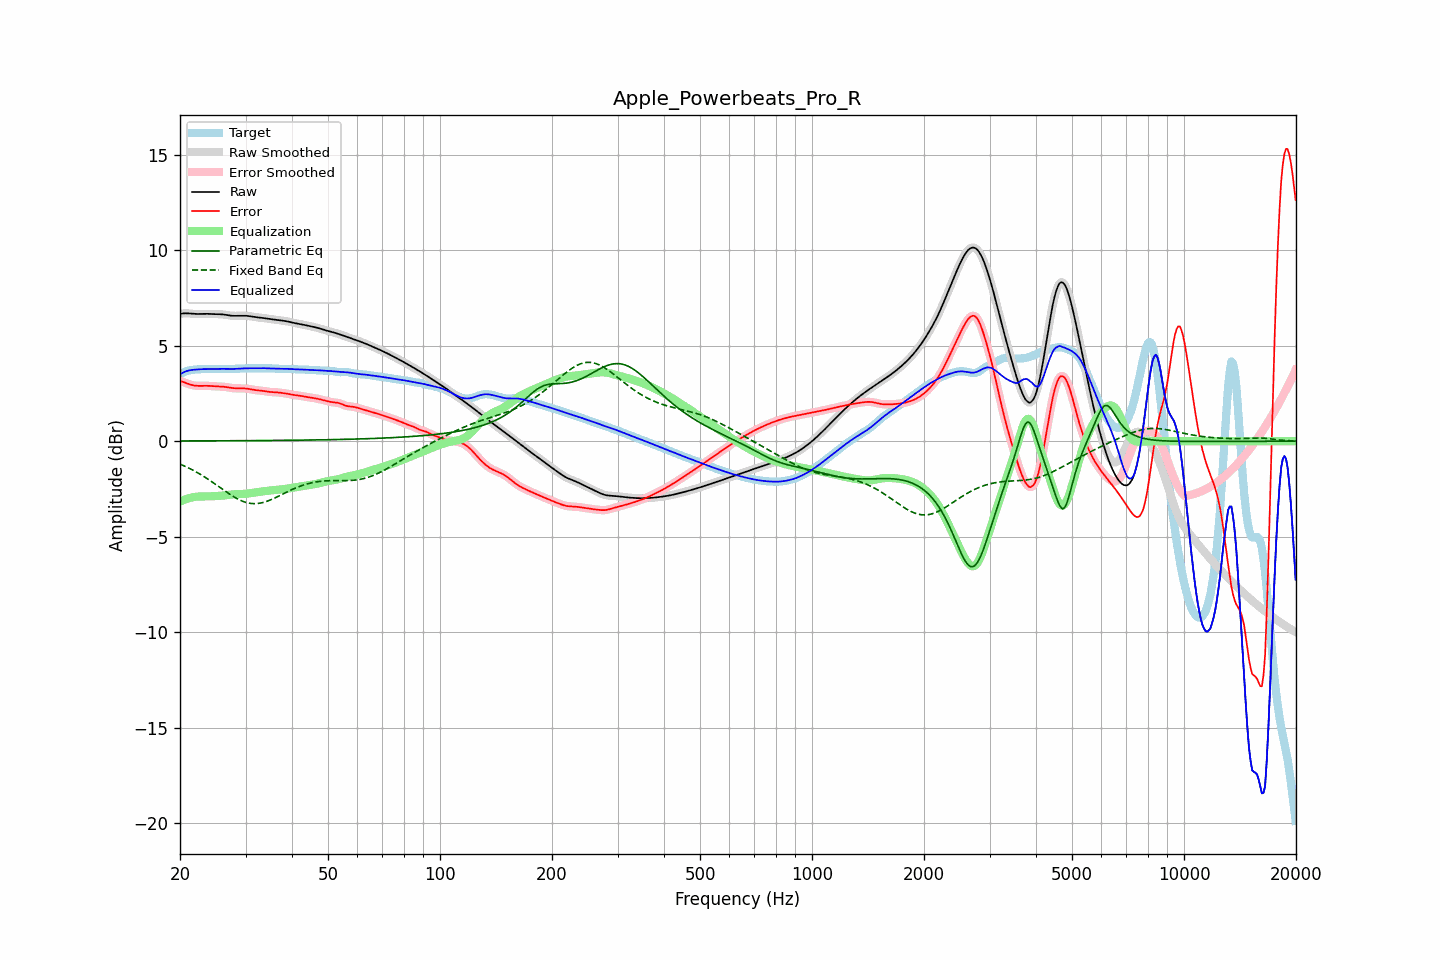

The file beside this chart, header and first rows:
frequency, raw, error, smoothed, error_smoothed, equalization, parametric_eq, fixed_band_eq, equalized_raw, equalized_smoothed, target
20.00, 6.67, 3.16, 6.67, 3.16, -3.17, 0.01, -1.20, 3.50, 3.50, 3.51
20.20, 6.68, 3.13, 6.68, 3.13, -3.13, 0.01, -1.24, 3.55, 3.55, 3.55
20.40, 6.69, 3.10, 6.69, 3.10, -3.09, 0.01, -1.27, 3.60, 3.60, 3.59
20.61, 6.70, 3.07, 6.70, 3.07, -3.06, 0.01, -1.31, 3.64, 3.64, 3.63
20.81, 6.70, 3.03, 6.70, 3.03, -3.03, 0.01, -1.35, 3.67, 3.67, 3.66
21.02, 6.69, 3.00, 6.69, 3.00, -3.00, 0.01, -1.39, 3.69, 3.69, 3.69
21.23, 6.69, 2.98, 6.69, 2.98, -2.98, 0.01, -1.43, 3.71, 3.71, 3.71
21.44, 6.68, 2.95, 6.68, 2.95, -2.95, 0.01, -1.47, 3.73, 3.73, 3.73
21.66, 6.67, 2.93, 6.67, 2.93, -2.93, 0.01, -1.52, 3.74, 3.74, 3.74
21.87, 6.66, 2.91, 6.67, 2.92, -2.92, 0.01, -1.56, 3.75, 3.75, 3.75
22.09, 6.66, 2.90, 6.66, 2.90, -2.91, 0.01, -1.61, 3.75, 3.75, 3.76
22.31, 6.66, 2.90, 6.66, 2.90, -2.90, 0.01, -1.66, 3.76, 3.76, 3.76
22.54, 6.66, 2.90, 6.66, 2.90, -2.90, 0.01, -1.71, 3.77, 3.77, 3.77
22.76, 6.67, 2.90, 6.67, 2.90, -2.90, 0.02, -1.76, 3.77, 3.77, 3.77
22.99, 6.67, 2.90, 6.67, 2.90, -2.90, 0.02, -1.81, 3.77, 3.77, 3.77
23.22, 6.67, 2.90, 6.67, 2.90, -2.90, 0.02, -1.86, 3.78, 3.78, 3.77
23.45, 6.67, 2.90, 6.67, 2.90, -2.90, 0.02, -1.91, 3.78, 3.78, 3.77
23.69, 6.67, 2.90, 6.67, 2.90, -2.90, 0.02, -1.97, 3.78, 3.77, 3.77
23.92, 6.67, 2.90, 6.67, 2.90, -2.89, 0.02, -2.02, 3.77, 3.77, 3.77
24.16, 6.66, 2.89, 6.66, 2.89, -2.89, 0.02, -2.08, 3.77, 3.77, 3.77
24.40, 6.66, 2.88, 6.66, 2.88, -2.89, 0.02, -2.14, 3.77, 3.77, 3.78
24.65, 6.66, 2.88, 6.66, 2.88, -2.88, 0.02, -2.20, 3.78, 3.78, 3.78
24.89, 6.65, 2.87, 6.66, 2.87, -2.88, 0.02, -2.25, 3.78, 3.78, 3.78
25.14, 6.65, 2.87, 6.65, 2.87, -2.87, 0.02, -2.31, 3.78, 3.78, 3.79
25.39, 6.65, 2.86, 6.65, 2.86, -2.87, 0.02, -2.37, 3.79, 3.79, 3.79
25.65, 6.65, 2.86, 6.65, 2.86, -2.86, 0.02, -2.43, 3.79, 3.79, 3.79
25.91, 6.64, 2.86, 6.64, 2.86, -2.85, 0.02, -2.49, 3.79, 3.79, 3.79
26.16, 6.63, 2.85, 6.63, 2.85, -2.85, 0.02, -2.55, 3.79, 3.79, 3.78
26.43, 6.62, 2.84, 6.62, 2.84, -2.84, 0.02, -2.61, 3.78, 3.78, 3.78
26.69, 6.61, 2.83, 6.61, 2.83, -2.83, 0.02, -2.67, 3.78, 3.78, 3.78
26.96, 6.59, 2.82, 6.59, 2.82, -2.82, 0.02, -2.73, 3.78, 3.78, 3.78
27.23, 6.58, 2.80, 6.58, 2.80, -2.80, 0.02, -2.78, 3.78, 3.78, 3.78
27.50, 6.57, 2.79, 6.57, 2.79, -2.79, 0.02, -2.84, 3.78, 3.78, 3.78
27.77, 6.57, 2.78, 6.57, 2.78, -2.78, 0.02, -2.89, 3.78, 3.78, 3.79
28.05, 6.57, 2.77, 6.57, 2.77, -2.78, 0.02, -2.94, 3.79, 3.79, 3.79
28.33, 6.57, 2.77, 6.57, 2.77, -2.77, 0.02, -2.99, 3.79, 3.79, 3.80
28.62, 6.57, 2.77, 6.57, 2.77, -2.77, 0.02, -3.03, 3.80, 3.80, 3.80
28.90, 6.57, 2.77, 6.57, 2.77, -2.77, 0.02, -3.07, 3.80, 3.80, 3.80
29.19, 6.57, 2.77, 6.57, 2.77, -2.77, 0.03, -3.11, 3.81, 3.81, 3.81
29.48, 6.57, 2.77, 6.57, 2.77, -2.76, 0.03, -3.15, 3.81, 3.81, 3.81
29.78, 6.57, 2.76, 6.57, 2.76, -2.76, 0.03, -3.18, 3.81, 3.81, 3.81
30.08, 6.57, 2.76, 6.57, 2.76, -2.75, 0.03, -3.21, 3.82, 3.82, 3.81
30.38, 6.56, 2.75, 6.56, 2.75, -2.74, 0.03, -3.23, 3.82, 3.82, 3.81
30.68, 6.55, 2.74, 6.55, 2.74, -2.73, 0.03, -3.25, 3.82, 3.82, 3.82
30.99, 6.54, 2.72, 6.54, 2.72, -2.72, 0.03, -3.26, 3.82, 3.82, 3.82
31.30, 6.52, 2.70, 6.52, 2.70, -2.71, 0.03, -3.27, 3.82, 3.82, 3.82
31.61, 6.51, 2.69, 6.51, 2.69, -2.69, 0.03, -3.27, 3.82, 3.82, 3.82
31.93, 6.50, 2.68, 6.50, 2.68, -2.68, 0.03, -3.27, 3.82, 3.82, 3.82
32.24, 6.49, 2.66, 6.49, 2.67, -2.67, 0.03, -3.27, 3.82, 3.82, 3.82
32.57, 6.48, 2.66, 6.48, 2.66, -2.66, 0.03, -3.26, 3.82, 3.82, 3.82
32.89, 6.47, 2.65, 6.47, 2.65, -2.65, 0.03, -3.24, 3.82, 3.82, 3.82
33.22, 6.46, 2.64, 6.46, 2.64, -2.63, 0.03, -3.23, 3.83, 3.82, 3.82
33.55, 6.45, 2.63, 6.45, 2.63, -2.62, 0.03, -3.20, 3.83, 3.83, 3.82
33.89, 6.44, 2.62, 6.44, 2.62, -2.61, 0.03, -3.18, 3.82, 3.82, 3.82
34.23, 6.42, 2.60, 6.42, 2.60, -2.60, 0.03, -3.15, 3.82, 3.82, 3.82
34.57, 6.41, 2.59, 6.41, 2.59, -2.59, 0.04, -3.12, 3.81, 3.81, 3.82
34.92, 6.39, 2.58, 6.40, 2.58, -2.58, 0.04, -3.09, 3.81, 3.81, 3.82
35.27, 6.38, 2.57, 6.38, 2.57, -2.58, 0.04, -3.05, 3.81, 3.81, 3.81
35.62, 6.37, 2.57, 6.37, 2.57, -2.57, 0.04, -3.01, 3.80, 3.80, 3.81
35.97, 6.37, 2.56, 6.36, 2.56, -2.56, 0.04, -2.97, 3.80, 3.80, 3.80
... 635 more rows
